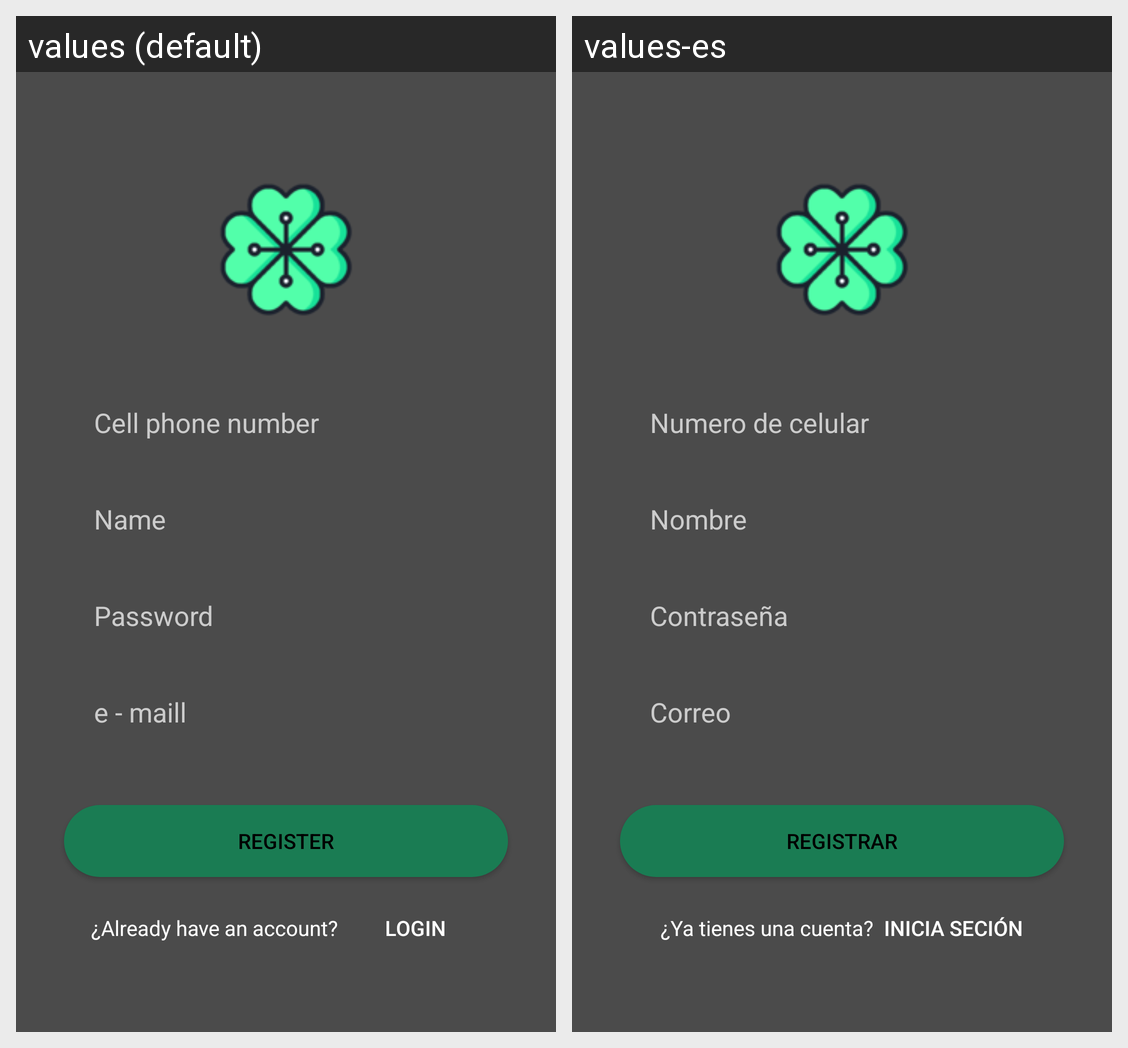

This grid shows one Android layout under two languages. Give, for every string resource on the screen, its name, the default text and each shown locale's text.
Android screen res/layout/activity_register_new_user.xml rendered under 2 locales, left to right: values (default), values-es. Device: Nexus 5 (rendered at 1080×1920; each locale shown at half size, 540×960, under a caption strip naming it); theme Theme.AppCompat.DayNight.NoActionBar.
Strings drawn on this screen, with the default value and each locale's value (text and hints the layout hard-codes, and strings that could not be matched under every locale, appear in the picture but are not listed):

inicioUsuario
  values: Cell phone number
  values-es: Numero de celular

registroNombre
  values: Name
  values-es: Nombre

registroSoloCorreo
  values: e - maill
  values-es: Correo

registroRegistrar
  values: Register
  values-es: Registrar

registroPregunta
  values: ¿Already have an account?
  values-es: ¿Ya tienes una cuenta?

registroIniciaSesion
  values: Login
  values-es: Inicia seción
